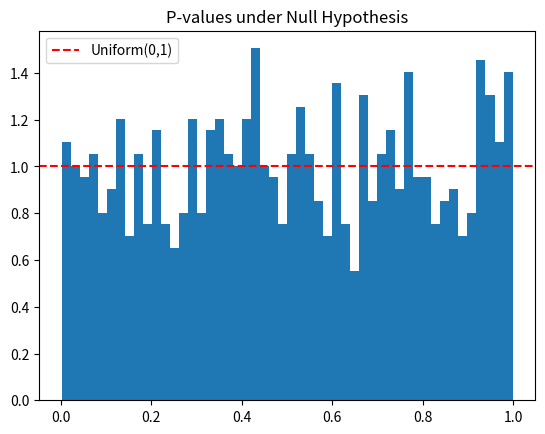
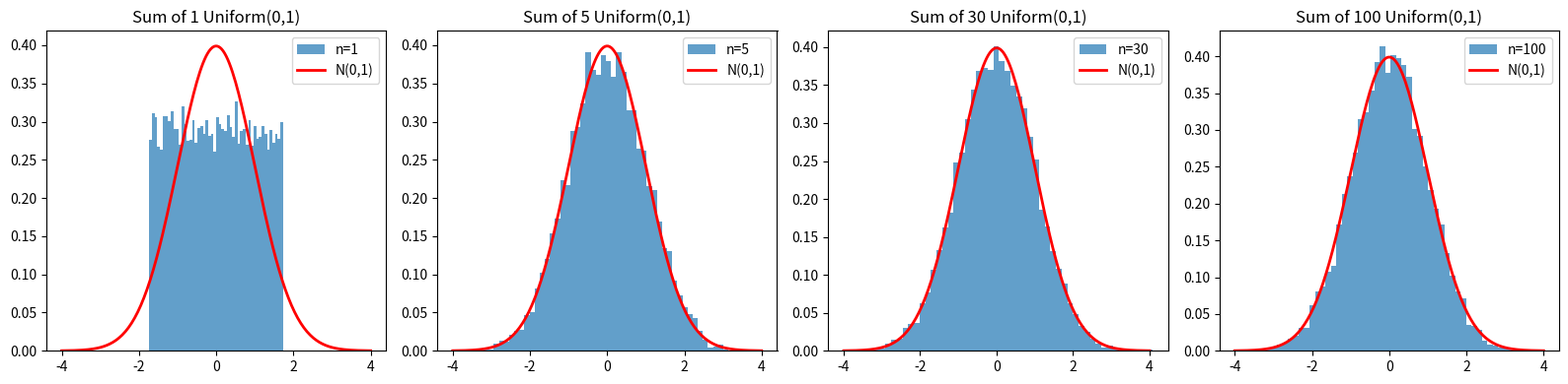

The script that saved these images, in order:

import numpy as np
import matplotlib.pyplot as plt
from scipy import stats


def simulate_null_t_tests(n_tests=1000, sample_size=50, alpha=0.05,seed=42):
    rng = np.random.default_rng(seed)
    p_values = np.zeros(n_tests)

    for i in range(n_tests):
        group_a = rng.normal(0, 1, size=sample_size)
        group_b = rng.normal(0, 1, size=sample_size)
        _, p_values[i] = stats.ttest_ind(group_a, group_b)

    print("False positive rate: ", np.mean(p_values < alpha))

    plt.hist(p_values, bins=50, density=True)
    plt.axhline(1, color='red', linestyle='--', label='Uniform(0,1)')
    plt.title("P-values under Null Hypothesis")
    plt.legend()
    plt.show()

    return p_values


def report_false_positive_rate(p_values, alpha=0.05):
    n_significant = len([x for x in p_values if x < alpha])
    n_total = len(p_values)

    print(f"Significant results (p < {alpha}): {n_significant}/{n_total} "
          f"= {100*n_significant/n_total:.1f}%")
    print(f"Expected under H₀: {100*alpha:.1f}%")

    print("Empirical number: ", n_significant, " Expected Number: ", n_total * alpha)


def clt_simulation(n_vars_list=[1, 5, 30, 100], n_repetitions=10000):
    rng = np.random.default_rng(42)
    fig, axes = plt.subplots(1, len(n_vars_list), figsize=(16, 4))

    for ax, n in zip(axes, n_vars_list):
        samples = rng.uniform(0, 1, size=(n_repetitions,n)).sum(axis=1)
        z = (samples - 0.5 * n) / np.sqrt(n * 1/12)

        ax.hist(z, bins=50, density=True, alpha=0.7, label=f'n={n}')

        x = np.linspace(-4, 4, 200)
        ax.plot(x, stats.norm.pdf(x), 'r-', lw=2, label='N(0,1)')
        ax.set_title(f'Sum of {n} Uniform(0,1)')
        ax.legend()

    plt.tight_layout()
    plt.show()

if __name__ == "__main__":
    print("=== Null t-test simulation ===")
    p_values = simulate_null_t_tests()
    report_false_positive_rate(p_values)

    print("\n=== CLT simulation ===")
    clt_simulation()

    print("\nKey insight: even with NO true effect, ~5% of tests are significant.")
    print("Run 20 tests and you have a ~64% chance of at least one false positive.")
